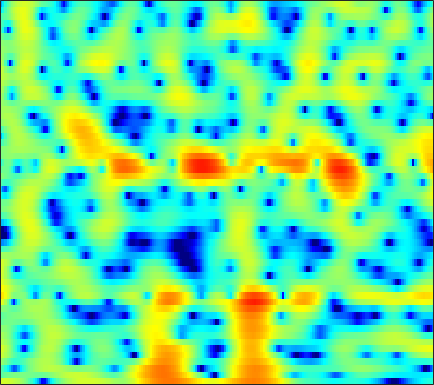

The data file committed next to this chart (first rows):
3.7792, 3.6972, 3.5716, 3.4192, 3.2814, 3.0442, 2.7345, 2.4472, 1.9814, 1.4103, 0.71885, 0.11151, -0.84446, -2.0031, -3.0451, -4.7265, -6.8611, -8.9101, -12.574, -17.103, -16.68, -13.175, -9.3353, -6.5699
-1.977, -1.484, -1.015, -0.7026, -0.5452, -0.4055, -0.3195, -0.2796, -0.2499, -0.2471, -0.2755, -0.3188, -0.4048, -0.525, -0.6349, -0.7927, -0.9448, -1.035, -1.098, -1.064, -0.9136, -0.7199, -0.3681, 0.06122
-1.801, -2.632, -4.098, -6.086, -8.021, -11.21, -13.61, -12.61, -9.368, -6.527, -4.371, -3.094, -1.738, -0.6876, -0.0536, 0.6306, 1.169, 1.497, 1.848, 2.119, 2.317, 2.421, 2.507, 2.533
1.251, 0.5157, -0.5288, -1.595, -2.344, -3.159, -3.627, -3.705, -3.471, -2.968, -2.31, -1.771, -1.044, -0.351, 0.1288, 0.7046, 1.198, 1.51, 1.845, 2.082, 2.208, 2.221, 2.13, 1.905
3.432, 2.85, 2.007, 1.093, 0.3717, -0.6226, -1.637, -2.375, -3.278, -3.986, -4.339, -4.292, -3.809, -2.969, -2.226, -1.218, -0.2835, 0.3298, 1.012, 1.525, 1.85, 1.968, 1.957, 1.748
4.012, 3.483, 2.629, 1.58, 0.6559, -0.7981, -2.568, -4.168, -6.885, -10.73, -16.21, -17.3, -11.9, -7.701, -5.435, -3.134, -1.375, -0.3242, 0.7896, 1.62, 2.188, 2.454, 2.603, 2.525
2.584, 2.192, 1.514, 0.6666, -0.06681, -1.16, -2.338, -3.223, -4.335, -5.241, -5.786, -5.867, -5.526, -4.75, -3.977, -2.829, -1.663, -0.8312, 0.1619, 0.989, 1.635, 1.995, 2.305, 2.417
1.732, 1.423, 0.8413, 0.04864, -0.6964, -1.925, -3.454, -4.826, -7.025, -9.745, -12.7, -13.78, -11.92, -8.78, -6.679, -4.349, -2.477, -1.311, -0.02595, 0.9847, 1.762, 2.209, 2.635, 2.873
0.5351, 0.4571, 0.2124, -0.2124, -0.6557, -1.429, -2.44, -3.342, -4.696, -6.103, -7.218, -7.494, -6.842, -5.412, -4.189, -2.629, -1.261, -0.3866, 0.5886, 1.362, 1.943, 2.259, 2.53, 2.648
-1.342, -0.9909, -0.687, -0.5546, -0.5484, -0.6285, -0.8035, -0.9687, -1.183, -1.327, -1.355, -1.285, -1.067, -0.7238, -0.3966, 0.08003, 0.5622, 0.8952, 1.269, 1.555, 1.727, 1.773, 1.713, 1.537
-1.891, -1.363, -0.902, -0.6478, -0.5433, -0.4379, -0.3438, -0.2697, -0.1593, -0.006991, 0.1949, 0.3682, 0.6138, 0.8669, 1.054, 1.28, 1.467, 1.572, 1.646, 1.632, 1.519, 1.361, 1.035, 0.5813
0.4188, 0.319, -0.06288, -0.6087, -1.065, -1.567, -1.719, -1.55, -1.056, -0.4273, 0.1832, 0.5909, 1.043, 1.393, 1.593, 1.781, 1.889, 1.931, 1.92, 1.811, 1.573, 1.317, 0.8502, 0.1946
4.822, 3.885, 2.109, -0.5221, -3.485, -10.31, -15.76, -8.72, -3.821, -1.204, 0.2578, 0.8731, 1.258, 1.313, 1.224, 1.13, 1.157, 1.274, 1.503, 1.667, 1.635, 1.408, 0.8241, -0.152
7.218, 6.387, 5.039, 3.48, 2.271, 0.8119, -0.01201, -0.09776, 0.1059, 0.2761, 0.1279, -0.3011, -1.464, -3.512, -5.811, -9.979, -11.14, -8.137, -4.575, -2.366, -1.199, -0.9181, -1.224, -2.272
5.931, 5.36, 4.506, 3.622, 2.991, 2.159, 1.377, 0.8643, 0.2457, -0.4129, -1.172, -1.865, -3.012, -4.396, -5.533, -6.783, -7.002, -6.374, -5.042, -3.777, -2.825, -2.362, -2.109, -2.185
4.531, 3.967, 3.14, 2.229, 1.531, 0.6598, -0.1382, -0.6711, -1.236, -1.651, -1.971, -2.173, -2.401, -2.601, -2.722, -2.793, -2.706, -2.552, -2.253, -1.883, -1.531, -1.271, -0.9587, -0.7281
3.825, 3.097, 1.929, 0.4863, -0.7523, -2.478, -4.075, -4.926, -5.25, -4.718, -3.85, -3.2, -2.467, -1.928, -1.617, -1.31, -1.099, -0.9705, -0.8041, -0.6201, -0.4053, -0.2269, 0.07026, 0.422
4.038, 3.263, 1.908, 0.08933, -1.744, -5.123, -10.51, -17.9, -14.81, -8.178, -4.785, -3.167, -1.751, -0.901, -0.5372, -0.3453, -0.4416, -0.6342, -0.9802, -1.298, -1.389, -1.275, -0.8333, -0.1281
3.81, 3.364, 2.6, 1.709, 0.9281, -0.1634, -1.053, -1.466, -1.536, -1.099, -0.4545, 0.002073, 0.4361, 0.5942, 0.4768, -0.02946, -0.9829, -2.066, -4.145, -7.154, -10.56, -10.85, -7.548, -4.279
1.486, 1.404, 1.268, 1.142, 1.098, 1.052, 1.053, 1.128, 1.275, 1.461, 1.646, 1.736, 1.745, 1.558, 1.247, 0.5756, -0.4416, -1.479, -3.236, -5.349, -7.067, -7.287, -6.012, -4.146
-3.015, -2.859, -2.463, -1.964, -1.481, -0.7644, -0.06645, 0.4466, 1.089, 1.634, 2.063, 2.289, 2.455, 2.443, 2.324, 1.996, 1.499, 1.042, 0.3746, -0.2881, -0.8483, -1.116, -1.313, -1.385
-11.02, -10.79, -9.627, -7.807, -6.369, -4.43, -2.583, -1.379, 0.01222, 1.152, 2.04, 2.549, 3.021, 3.275, 3.341, 3.261, 3.015, 2.742, 2.28, 1.761, 1.16, 0.6982, 0.06907, -0.6073
-29.75, -33.31, -23.82, -16.46, -12.27, -8.078, -4.819, -2.832, -0.7057, 0.9455, 2.192, 2.898, 3.562, 3.95, 4.061, 4.019, 3.775, 3.463, 2.899, 2.2, 1.385, 0.6889, -0.3041, -1.355
-26.59, -24.82, -19.74, -14.05, -10.7, -6.891, -3.759, -1.888, 0.178, 1.772, 2.958, 3.614, 4.207, 4.493, 4.52, 4.321, 3.864, 3.366, 2.507, 1.404, 0.1487, -0.9102, -2.43, -3.982
-8.588, -8.214, -6.984, -5.438, -4.04, -2.251, -0.5157, 0.6386, 1.964, 3.033, 3.825, 4.234, 4.534, 4.543, 4.383, 3.906, 3.128, 2.365, 1.092, -0.523, -2.443, -4.134, -6.803, -9.955
-2.532, -2.239, -1.636, -0.8715, -0.2752, 0.6744, 1.542, 2.181, 2.925, 3.512, 3.919, 4.077, 4.073, 3.811, 3.438, 2.688, 1.649, 0.6524, -0.9639, -2.898, -5.241, -7.178, -10.11, -13.41
-0.4451, -0.2306, 0.07258, 0.5592, 0.974, 1.571, 2.195, 2.63, 3.145, 3.53, 3.746, 3.783, 3.642, 3.262, 2.777, 1.897, 0.6954, -0.4415, -2.3, -4.527, -7.275, -9.576, -12.76, -15.45
-0.7643, -0.849, -0.6765, -0.2691, 0.273, 1.006, 1.819, 2.378, 3.015, 3.504, 3.799, 3.888, 3.814, 3.495, 3.094, 2.298, 1.18, 0.1268, -1.634, -3.82, -6.657, -9.347, -14.06, -20.33
-4.842, -6.215, -6.412, -4.993, -3.423, -1.412, 0.2329, 1.24, 2.303, 3.088, 3.626, 3.868, 3.986, 3.866, 3.658, 3.144, 2.423, 1.728, 0.5865, -0.7745, -2.286, -3.477, -4.953, -6.125
-7.934, -11.84, -13.62, -8.909, -5.98, -3.215, -1.202, -0.0987, 1.088, 1.954, 2.594, 2.936, 3.223, 3.336, 3.309, 3.142, 2.842, 2.507, 1.981, 1.271, 0.5754, -0.03287, -0.8341, -1.629
-1.922, -2.731, -3.056, -3.016, -2.663, -2.003, -1.327, -0.7949, -0.1499, 0.4631, 0.9887, 1.332, 1.713, 2.013, 2.123, 2.255, 2.265, 2.246, 2.165, 2.021, 1.734, 1.465, 0.9722, 0.3358
0.2805, -0.09, -0.6804, -1.081, -1.514, -1.918, -2.441, -2.573, -2.473, -1.935, -1.219, -0.7085, -0.1939, 0.09786, 0.2853, 0.4662, 0.7681, 1.12, 1.617, 2.189, 2.512, 2.671, 2.631, 2.318
-1.421, -0.7395, -0.7478, -0.9574, -1.812, -3.739, -7.183, -11.16, -12.78, -7.719, -4.429, -3.016, -2.328, -2.845, -3.677, -5.345, -5.262, -3.645, -0.9239, 1.239, 2.811, 3.557, 4.12, 4.24
-4.062, -2.281, -0.8206, -0.5406, -0.8533, -1.912, -3.566, -4.555, -4.997, -3.962, -2.711, -2.164, -2.149, -3.162, -4.666, -7.375, -8.149, -5.637, -2.07, 0.4876, 2.187, 2.966, 3.572, 3.704
-0.09587, 0.06508, 0.4342, 0.5482, 0.6351, 0.5339, 0.4303, 0.3038, 0.2462, 0.2892, 0.355, 0.3124, 0.1663, -0.06003, -0.3362, -0.558, -0.4237, -0.1543, 0.3551, 0.9808, 1.375, 1.539, 1.44, 1.002
0.01159, 0.1991, 0.4016, 0.7832, 1.011, 1.291, 1.512, 1.587, 1.682, 1.695, 1.644, 1.584, 1.439, 1.257, 1.115, 0.9147, 0.7551, 0.6543, 0.6001, 0.4521, 0.289, 0.07659, -0.41, -1.191
-3.093, -2.274, -1.092, -0.04122, 0.5967, 1.273, 1.72, 1.975, 2.137, 2.155, 2.046, 1.906, 1.631, 1.262, 0.9812, 0.5656, 0.09559, -0.2238, -0.6192, -0.983, -1.242, -1.423, -1.596, -1.806
-8.337, -5.107, -2.328, -0.5087, 0.509, 1.43, 2.013, 2.268, 2.367, 2.263, 1.974, 1.633, 1.077, 0.4072, -0.1689, -1.004, -1.888, -2.599, -3.603, -4.363, -4.794, -4.699, -4.054, -3.061
-3.062, -1.895, -0.4749, 0.7351, 1.359, 1.987, 2.294, 2.309, 2.121, 1.672, 0.9871, 0.3374, -0.6727, -1.777, -2.68, -3.928, -5.287, -6.522, -8.77, -12.11, -17.22, -16.56, -10.53, -6.14
0.5282, 0.8848, 1.431, 1.868, 2.046, 2.178, 2.062, 1.781, 1.19, 0.2537, -1.039, -2.233, -4.183, -6.288, -7.788, -9.091, -9.575, -9.684, -10.04, -10.62, -10.98, -10.2, -7.702, -4.844
1.519, 1.726, 1.972, 2.048, 2.066, 1.898, 1.562, 1.186, 0.4097, -0.7138, -2.298, -3.909, -6.89, -11.51, -17.78, -26.17, -14.53, -11.09, -8.389, -6.786, -5.412, -4.452, -3.132, -1.755
1.369, 1.521, 1.483, 1.371, 1.266, 1.049, 0.7939, 0.5689, 0.1356, -0.4648, -1.322, -2.152, -3.444, -4.843, -5.679, -6.142, -5.737, -5.028, -4.046, -3.065, -2.214, -1.641, -0.9257, -0.2643
1.127, 0.8423, 0.2253, -0.4531, -0.9615, -1.253, -1.123, -0.86, -0.366, 0.03022, 0.2409, 0.2873, 0.2073, 0.0311, -0.08077, -0.1816, -0.1677, -0.1324, -0.02541, 0.08804, 0.09632, 0.06948, -0.04994, -0.2288
1.463, 0.4073, -1.548, -4.571, -7.752, -10.68, -7.213, -4.292, -1.497, 0.3319, 1.543, 2.153, 2.66, 2.934, 3.005, 2.983, 2.849, 2.669, 2.362, 1.88, 1.252, 0.6318, -0.4451, -1.845
2.08, 1.1, -0.6175, -2.837, -4.656, -5.735, -4.364, -2.676, -0.5946, 1.007, 2.14, 2.719, 3.217, 3.441, 3.447, 3.289, 2.947, 2.616, 2.023, 1.267, 0.3568, -0.5031, -1.974, -4.004
2.586, 2.081, 1.316, 0.5905, 0.2368, 0.02308, 0.1954, 0.5455, 1.13, 1.724, 2.199, 2.426, 2.541, 2.397, 2.148, 1.62, 0.9245, 0.3284, -0.5232, -1.301, -2.06, -2.61, -3.37, -4.2
3.094, 2.612, 1.952, 1.432, 1.219, 1.129, 1.319, 1.603, 2.033, 2.418, 2.659, 2.706, 2.507, 1.988, 1.364, 0.1872, -1.355, -2.726, -4.519, -5.704, -5.903, -5.552, -4.914, -4.423
3.356, 2.354, 0.8437, -0.5601, -1.247, -1.03, 0.106, 1.11, 2.349, 3.269, 3.804, 3.943, 3.753, 3.115, 2.281, 0.6268, -1.891, -4.632, -10.59, -32.01, -12.86, -8.388, -5.32, -3.729
2.514, 0.8959, -2.28, -7.972, -18.49, -10.78, -3.674, -0.85, 1.618, 3.145, 4.043, 4.365, 4.401, 4.014, 3.446, 2.345, 0.8751, -0.4271, -2.101, -3.193, -3.353, -3.035, -2.437, -2.05
1.491, 0.6098, -0.6341, -1.755, -2.235, -1.985, -0.9405, 0.01957, 1.227, 2.176, 2.829, 3.11, 3.227, 3.052, 2.755, 2.169, 1.434, 0.8139, 0.03038, -0.686, -1.258, -1.606, -2.003, -2.399
1.042, 0.7568, 0.394, 0.1613, 0.09662, 0.2612, 0.636, 0.9991, 1.51, 1.988, 2.333, 2.495, 2.544, 2.398, 2.171, 1.715, 1.114, 0.6229, -0.1242, -0.9202, -1.703, -2.255, -2.952, -3.557
0.5609, 0.3746, 0.1499, 0.08647, 0.2067, 0.5107, 0.9663, 1.368, 1.899, 2.361, 2.692, 2.832, 2.851, 2.682, 2.424, 1.916, 1.219, 0.5863, -0.4108, -1.528, -2.743, -3.681, -4.857, -5.796
-0.5262, -1.208, -1.962, -2.231, -1.926, -1.003, 0.2265, 1.153, 2.235, 3.054, 3.613, 3.837, 3.903, 3.702, 3.377, 2.735, 1.858, 1.009, -0.3191, -1.918, -3.908, -5.737, -8.787, -12.36
-2.388, -4.432, -8.722, -15.52, -12.3, -5.494, -1.526, 0.4821, 2.401, 3.67, 4.423, 4.704, 4.741, 4.415, 3.959, 3.091, 1.972, 1.006, -0.4421, -2.084, -3.991, -5.67, -8.346, -11.33
-2.167, -3.101, -4.391, -4.96, -4.268, -2.233, 0.0007143, 1.438, 2.946, 3.972, 4.519, 4.649, 4.431, 3.787, 3.039, 1.69, -0.002072, -1.371, -3.128, -4.522, -5.318, -5.654, -5.854, -5.878
-2.248, -1.928, -1.386, -0.6314, 0.03535, 1.119, 2.233, 3.009, 3.84, 4.391, 4.612, 4.521, 4.029, 3.071, 1.988, -0.04143, -2.965, -6.018, -11.99, -16.83, -11.63, -8.845, -6.729, -5.566
-6.236, -4.526, -2.445, -0.7038, 0.4183, 1.683, 2.732, 3.382, 4.042, 4.449, 4.579, 4.464, 4.015, 3.186, 2.269, 0.6367, -1.514, -3.389, -5.93, -7.327, -6.892, -6.108, -5.269, -4.911
-9.471, -6.591, -3.817, -1.777, -0.562, 0.732, 1.768, 2.398, 3.071, 3.535, 3.774, 3.813, 3.657, 3.253, 2.805, 2.036, 1.125, 0.3735, -0.5523, -1.308, -1.873, -2.225, -2.723, -3.422
